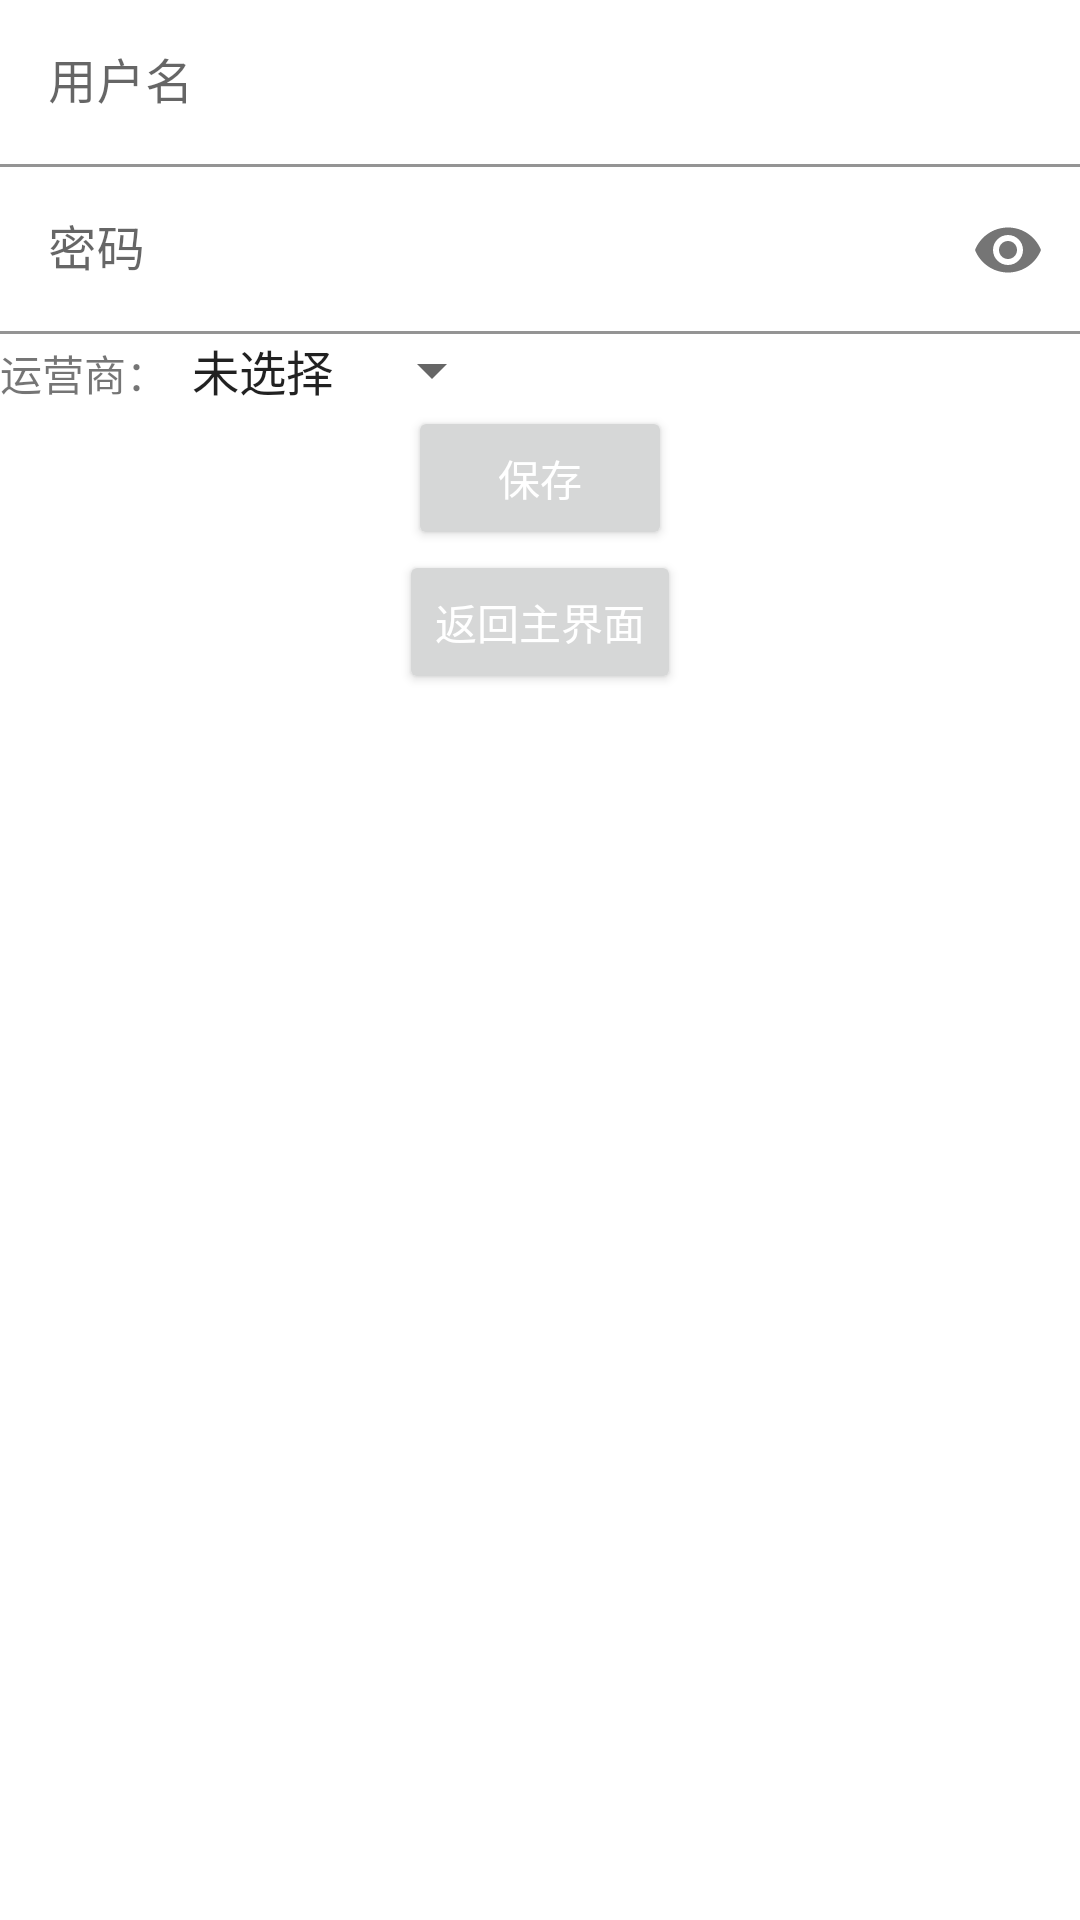

Here is an Android app screen rendered from its layout file. Give the layout XML and the strings, colors and styles it references.
<!-- AndroidManifest.xml: application theme Theme.Xynet -->
<!-- res/layout/fragment_login.xml -->
<?xml version="1.0" encoding="utf-8"?>
<LinearLayout xmlns:android="http://schemas.android.com/apk/res/android"
    android:layout_width="match_parent"
    android:layout_height="match_parent"
    xmlns:app="http://schemas.android.com/apk/res-auto"
    android:orientation="vertical">

    <com.google.android.material.textfield.TextInputLayout
        app:boxBackgroundColor="@color/white"
        android:layout_width="match_parent"
        android:layout_height="wrap_content">
        <com.google.android.material.textfield.TextInputEditText
            android:id="@+id/username_et"
            android:layout_width="match_parent"
            android:layout_height="wrap_content"
            android:layout_gravity="center_horizontal"
            android:inputType="number"
            android:hint="用户名" />

    </com.google.android.material.textfield.TextInputLayout>
    <com.google.android.material.textfield.TextInputLayout
        app:boxBackgroundColor="@color/white"
        android:layout_width="match_parent"
        android:layout_height="wrap_content"
        app:passwordToggleEnabled="true">
        <com.google.android.material.textfield.TextInputEditText
            android:id="@+id/password_et"
            android:layout_width="match_parent"
            android:layout_height="wrap_content"
            android:layout_gravity="center_horizontal"
            android:inputType="textPassword"
            android:hint="密码"
            />

    </com.google.android.material.textfield.TextInputLayout>
    <LinearLayout
        android:layout_width="wrap_content"
        android:layout_height="wrap_content"
        android:orientation="horizontal">
        <TextView
            android:layout_width="wrap_content"
            android:layout_height="wrap_content"
            android:text="运营商："/>
        <Spinner
            android:id="@+id/isp_sp"
            android:layout_width="wrap_content"
            android:layout_height="wrap_content"
            android:entries="@array/isps" />

    </LinearLayout>


    <Button
        android:id="@+id/sub_password_btn"
        android:layout_width="wrap_content"
        android:layout_height="wrap_content"
        android:text="保存"
        android:textColor="@color/white"
        android:layout_gravity="center_horizontal"/>
    <Button
        android:id="@+id/back_to_home"
        android:layout_width="wrap_content"
        android:layout_height="wrap_content"
        android:layout_gravity="center_horizontal"
        android:textColor="@color/white"
        android:text="返回主界面"/>

</LinearLayout>
<!-- resources referenced by this layout -->
<resources>
  <string-array name="isps">
          <item>未选择</item>
          <item>联通</item>
          <item>电信</item>
          <item>移动</item>
      </string-array>
  <color name="white">#FFFFFF</color>
  <style name="Theme.Xynet" parent="Theme.MaterialComponents.DayNight.DarkActionBar">
          
          <item name="colorPrimary">@color/yellow_500</item>
          <item name="colorPrimaryVariant">@color/yellow_500</item>
          <item name="colorOnPrimary">@color/yellow_200</item>
          
          <item name="colorSecondary">@color/teal_200</item>
          <item name="colorSecondaryVariant">@color/teal_700</item>
          <item name="colorOnSecondary">@color/black</item>
          
          <item name="android:statusBarColor" tools:targetApi="l">?attr/colorPrimaryVariant</item>
          
      </style>
  <color name="yellow_500">#fad102</color>
  <color name="yellow_200">#fad102</color>
  <color name="teal_200">#FF03DAC5</color>
  <color name="teal_700">#FF018786</color>
  <color name="black">#FF000000</color>
</resources>
